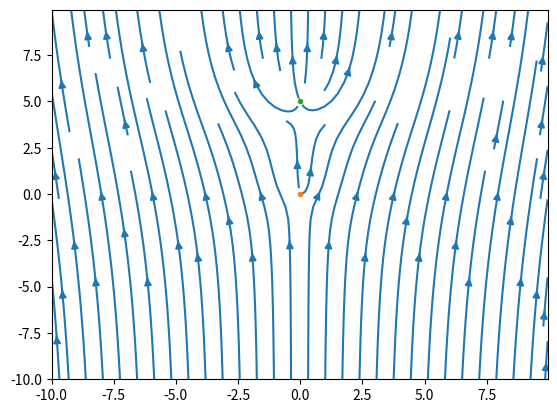

Python code for this plot:
import numpy as np
import matplotlib.pyplot as plt

S1x = 0
S1y = 0
S1stren = 2
S2x = 5
S2y = 0
S2stren = 10
stream = np.array([10, 0])

x, y = np.mgrid[-10:10:0.05,-10:10:0.05]

Vx = S1stren * (x-S1x) / ((x-S1x)**2 + (y-S1y)**2) + S2stren * (x-S2x) / ((x-S2x)**2 + (y-S2y)**2) + stream[0]
Vy = S1stren * (y-S1y) / ((x-S1x)**2 + (y-S1y)**2) + S2stren * (y-S2y) / ((x-S2x)**2 + (y-S2y)**2) + stream[1]

plt.streamplot(y, x, Vy, Vx)
plt.plot(S1x, S1y, ".", S2y, S2x, ".")
plt.show()